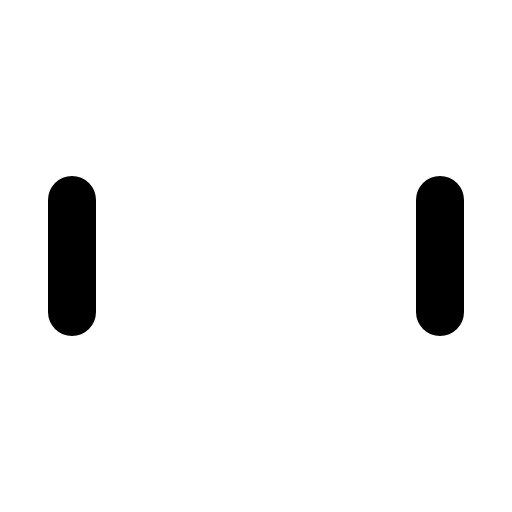
t = 0.00 s
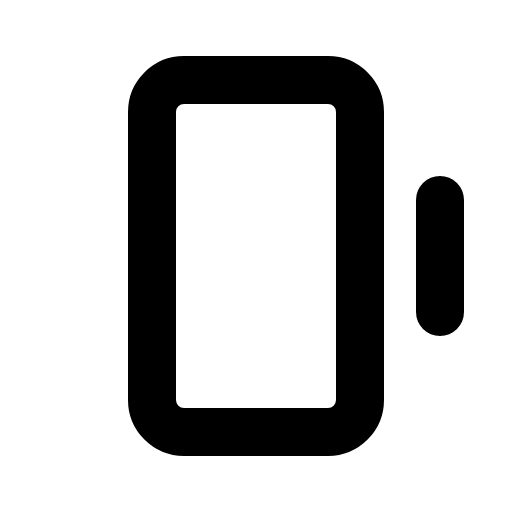
t = 0.60 s
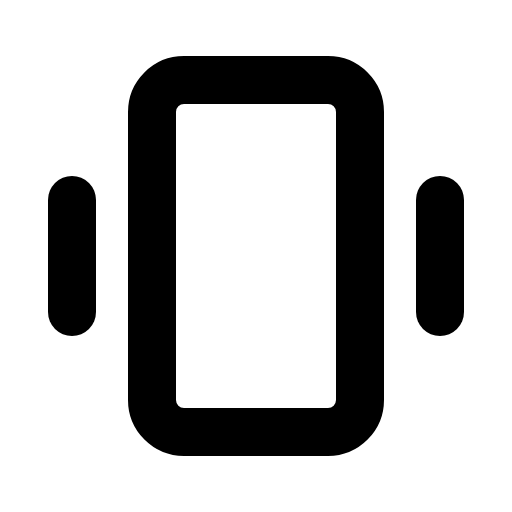
t = 1.35 s
t = 1.73 s: frame unchanged from t = 1.35 s, image omitted
t = 2.48 s: frame unchanged from t = 1.35 s, image omitted
t = 2.85 s: frame unchanged from t = 1.35 s, image omitted

The animated SVG that drew these frames (rendered in a browser with its animation timeline set to each time). Animation: 1 CSS @keyframes rule; one cycle of 3.60 s, repeats indefinitely.

<svg xmlns="http://www.w3.org/2000/svg" viewBox="0 0 256 256">
  <style>
    .draw-line {
      stroke-dasharray: 2000;
      stroke-dashoffset: 0;
    }
    svg:hover .draw-line {
      animation: phosphor-draw-in 3s ease-in-out infinite alternate;
    }
    @keyframes phosphor-draw-in {
      0%   { stroke-dashoffset: 2000; }
      50%  { stroke-dashoffset: 0; }
      100% { stroke-dashoffset: 0; }
    }
  </style><rect width="256" height="256" fill="none"/><rect x="40" y="76" width="176" height="104" rx="16" transform="translate(256) rotate(90)" fill="none" stroke="currentColor" stroke-linecap="round" stroke-linejoin="round" stroke-width="24" class="draw-line" pathLength="1" style="animation-delay: 0s"/><line x1="220" y1="100" x2="220" y2="156" fill="none" stroke="currentColor" stroke-linecap="round" stroke-linejoin="round" stroke-width="24" class="draw-line" pathLength="1" style="animation-delay: 0.3s"/><line x1="36" y1="100" x2="36" y2="156" fill="none" stroke="currentColor" stroke-linecap="round" stroke-linejoin="round" stroke-width="24" class="draw-line" pathLength="1" style="animation-delay: 0.6s"/></svg>
